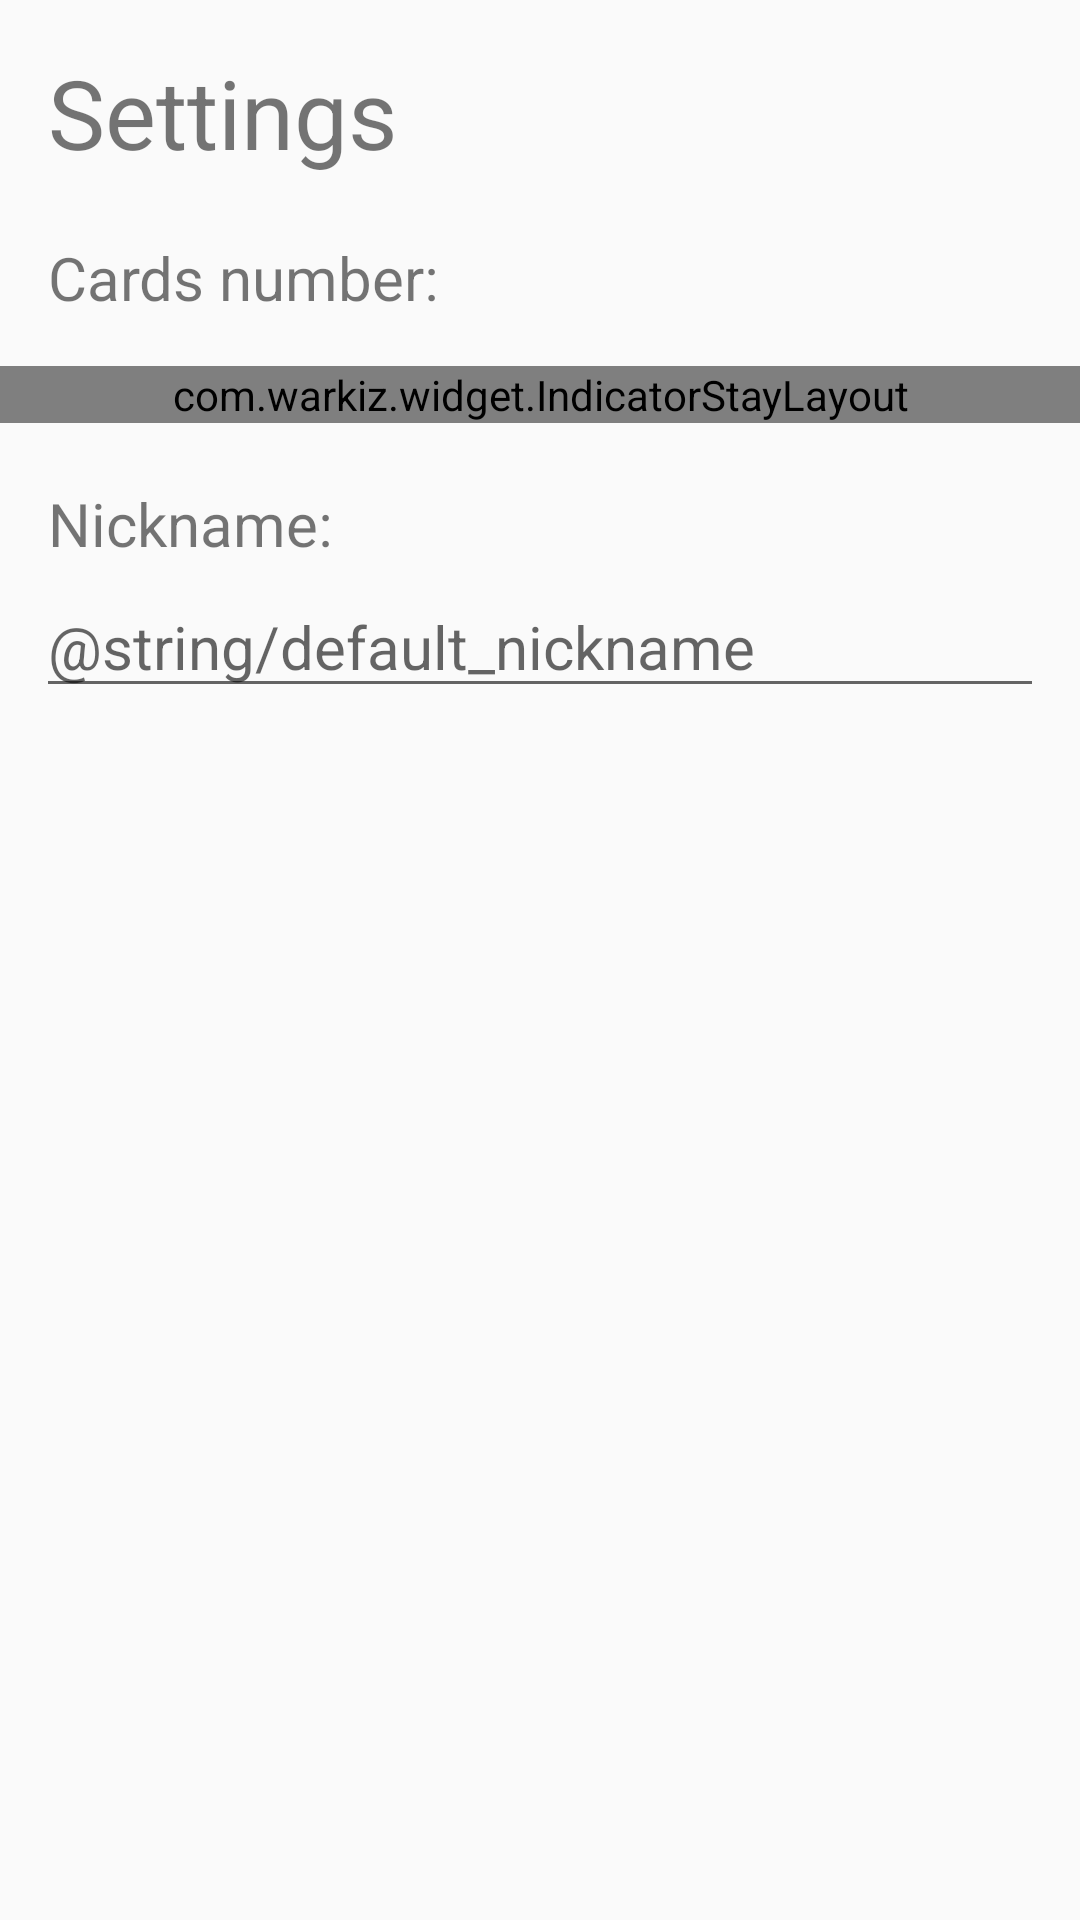

Reconstruct the res/layout file that produces this screen, plus the resources it refers to.
<!-- AndroidManifest.xml: application theme AppTheme -->
<!-- res/layout/layout_settings.xml -->
<LinearLayout xmlns:android="http://schemas.android.com/apk/res/android"
    xmlns:app="http://schemas.android.com/apk/res-auto"
    android:id="@+id/bottom_sheet"
    android:layout_width="match_parent"
    android:layout_height="wrap_content"
    android:orientation="vertical">

    <TextView
        android:layout_width="wrap_content"
        android:layout_height="wrap_content"
        android:textSize="32sp"
        android:text="Settings"
        android:layout_marginLeft="16dp"
        android:layout_marginRight="16dp"
        android:layout_marginBottom="20dp"
        android:layout_marginTop="16dp"
        />

    <TextView
        android:layout_width="wrap_content"
        android:layout_height="wrap_content"
        android:text="Cards number:"
        android:textSize="20sp"
        android:layout_marginLeft="16dp"
        android:layout_marginRight="16dp"
        android:layout_marginBottom="16dp"
        />

    <com.warkiz.widget.IndicatorStayLayout
        android:layout_width="match_parent"
        android:layout_height="wrap_content"
        android:layout_marginBottom="20dp"
        android:paddingLeft="32dp"
        android:paddingRight="32dp"
        >

        <com.warkiz.widget.IndicatorSeekBar
            android:id="@+id/seekBar"
            android:layout_width="match_parent"
            android:layout_height="wrap_content"
            app:isb_max="@integer/card_number_max"
            app:isb_min="@integer/card_number_min"
            app:isb_progress="@integer/card_number_min"
            app:isb_ticks_count="4"
            app:isb_show_tick_marks_type="oval"
            app:isb_show_indicator="circular_bubble"
            app:isb_track_progress_color="@color/colorAccent"
            />

    </com.warkiz.widget.IndicatorStayLayout>

    <TextView
        android:layout_width="wrap_content"
        android:layout_height="wrap_content"
        android:text="Nickname:"
        android:textSize="20sp"
        android:layout_marginLeft="16dp"
        android:layout_marginRight="16dp"
        android:layout_marginBottom="4dp"
        />

    <androidx.appcompat.widget.AppCompatEditText
        android:id="@+id/edtNickname"
        android:layout_width="match_parent"
        android:layout_height="wrap_content"
        android:layout_marginLeft="12dp"
        android:layout_marginRight="12dp"
        android:layout_marginBottom="64dp"
        android:hint="@string/default_nickname"
        android:textSize="20sp"
        />

</LinearLayout>
<!-- resources referenced by this layout -->
<resources>
  <color name="colorAccent">#D81B60</color>
  <integer name="card_number_max">24</integer>
  <integer name="card_number_min">12</integer>
  <style name="AppTheme" parent="Theme.AppCompat.Light.NoActionBar">
          
          <item name="colorPrimary">@color/colorPrimary</item>
          <item name="colorPrimaryDark">@color/colorPrimaryDark</item>
          <item name="colorAccent">@color/colorAccent</item>
  
          <item name="bottomSheetDialogTheme">@style/AppBottomSheetDialogTheme</item>
      </style>
  <color name="colorPrimary">#008577</color>
  <color name="colorPrimaryDark">#00574B</color>
  <style name="AppBottomSheetDialogTheme" parent="Theme.Design.Light.BottomSheetDialog">
          <item name="bottomSheetStyle">@style/AppModalStyle</item>
      </style>
  <style name="AppModalStyle" parent="Widget.Design.BottomSheet.Modal">
          <item name="android:background">@drawable/rounded_background</item>
      </style>
  <!-- drawable rounded_background (drawable) -->
  <?xml version="1.0" encoding="utf-8"?>
  <shape xmlns:android="http://schemas.android.com/apk/res/android"
      android:shape="rectangle">
      <solid android:color="@color/colorWhite"/>
      <corners
          android:topLeftRadius="16dp"
          android:topRightRadius="16dp"/>
  
  </shape>
  <color name="colorWhite">#ffffff</color>
</resources>
